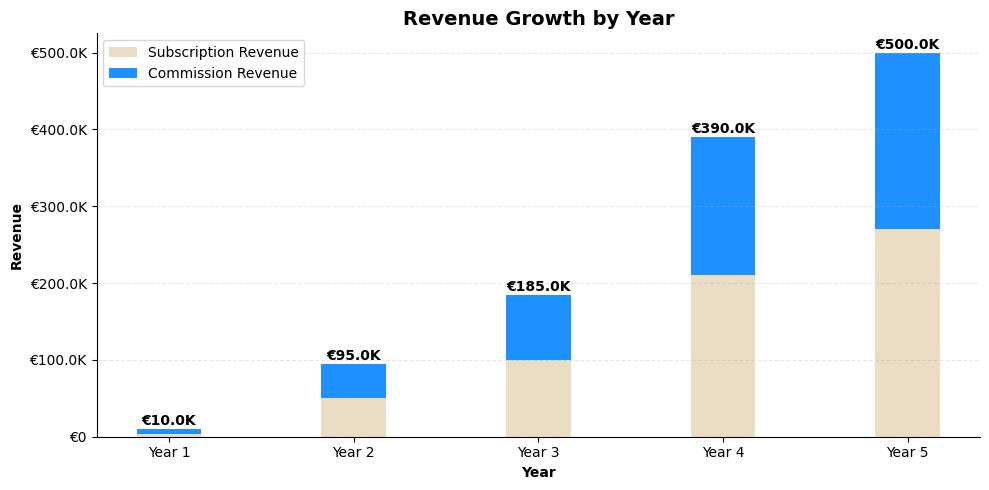
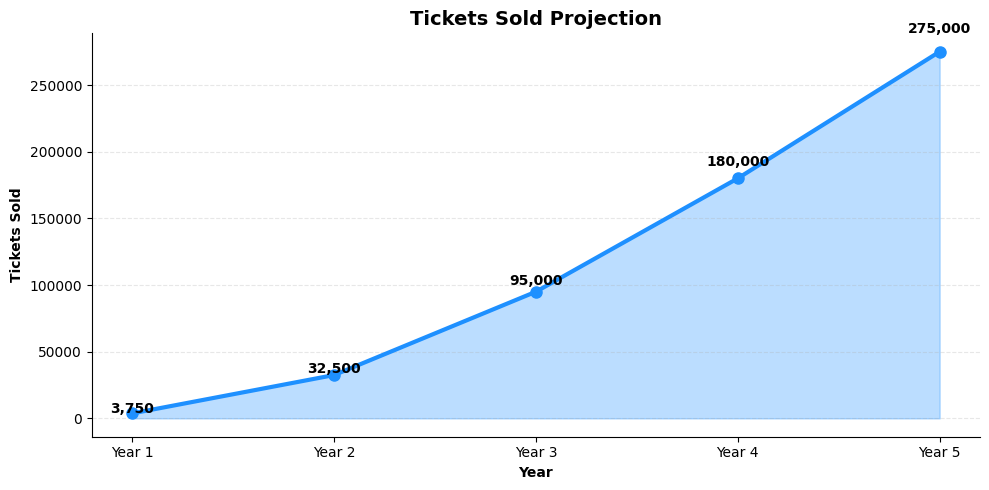
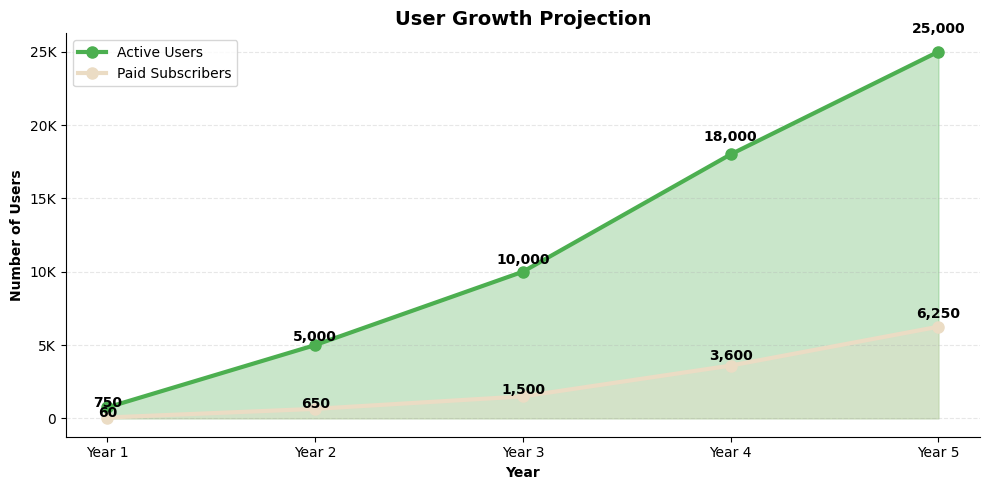
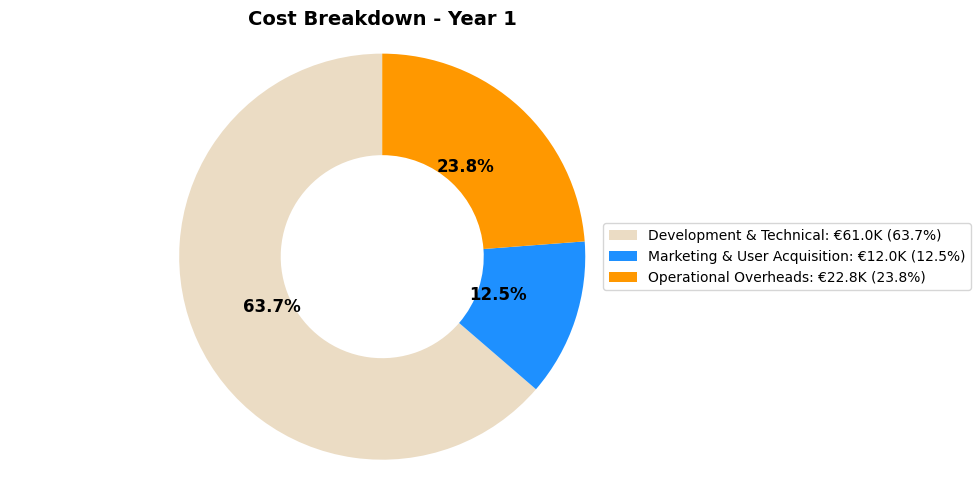
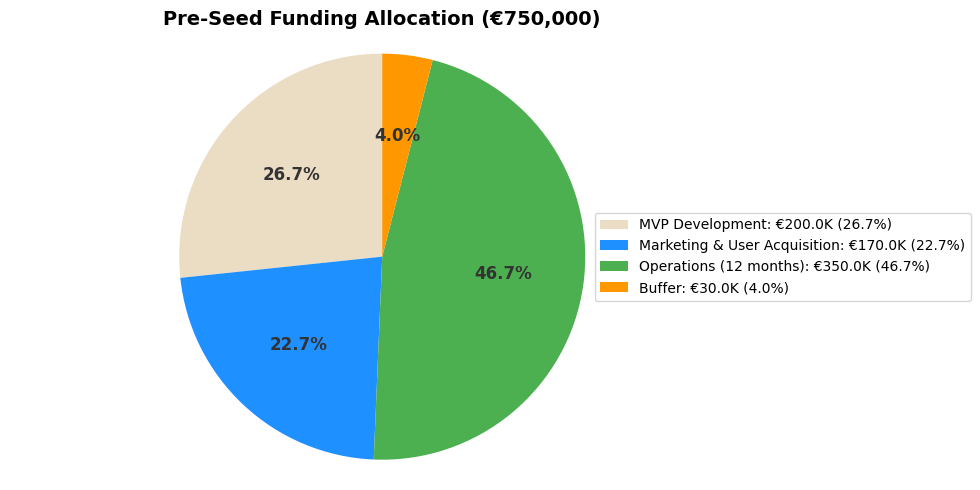
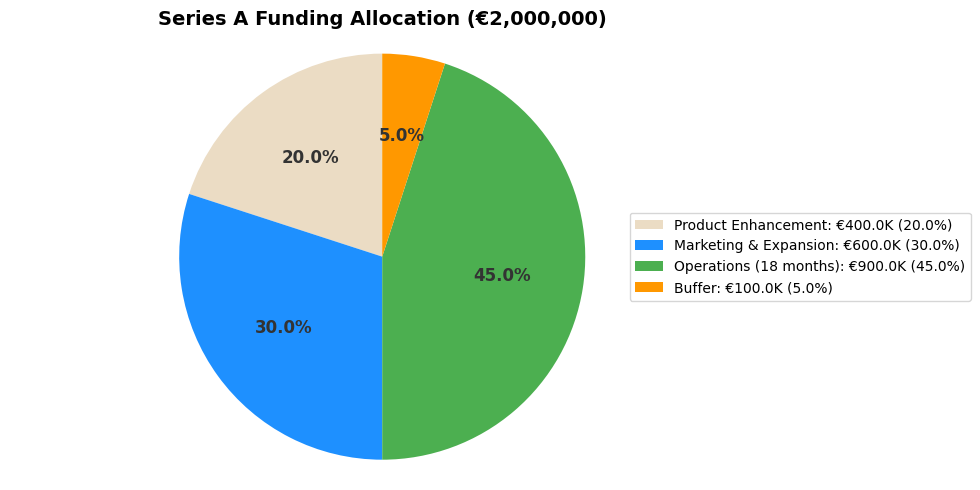
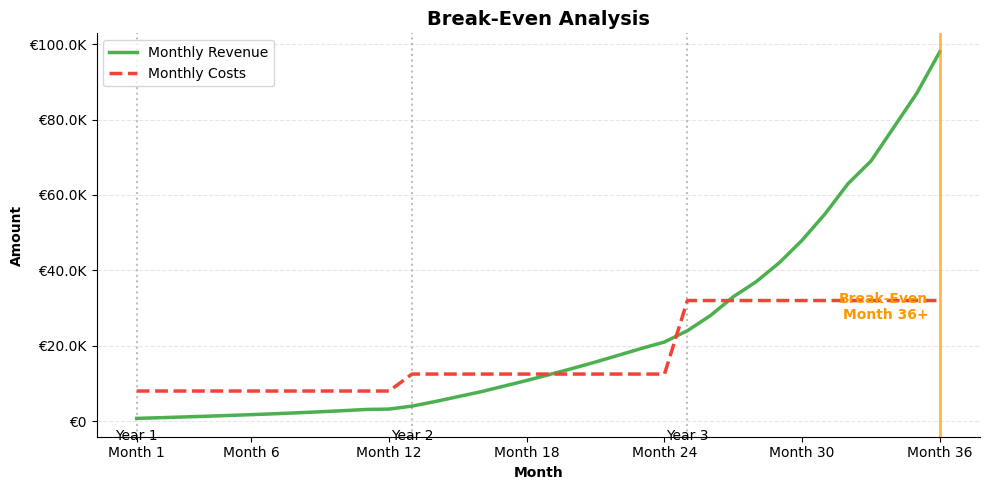
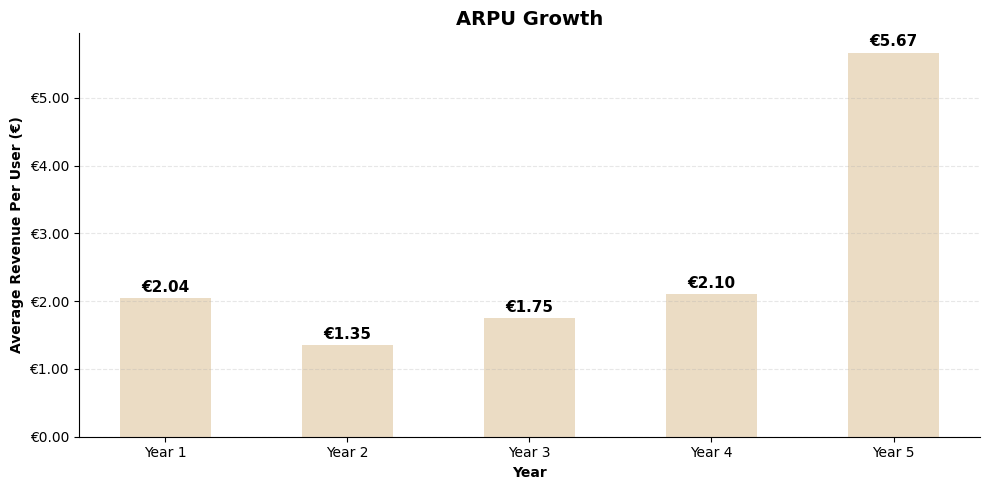
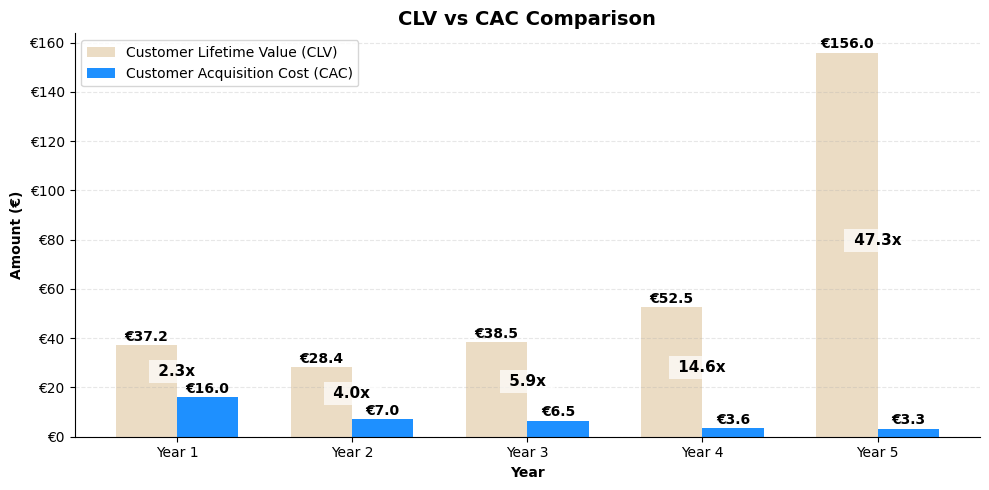
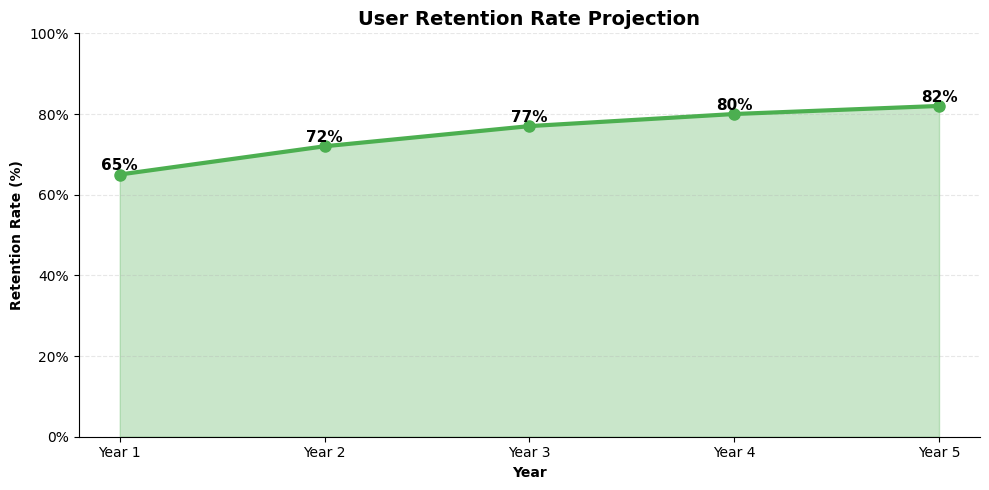
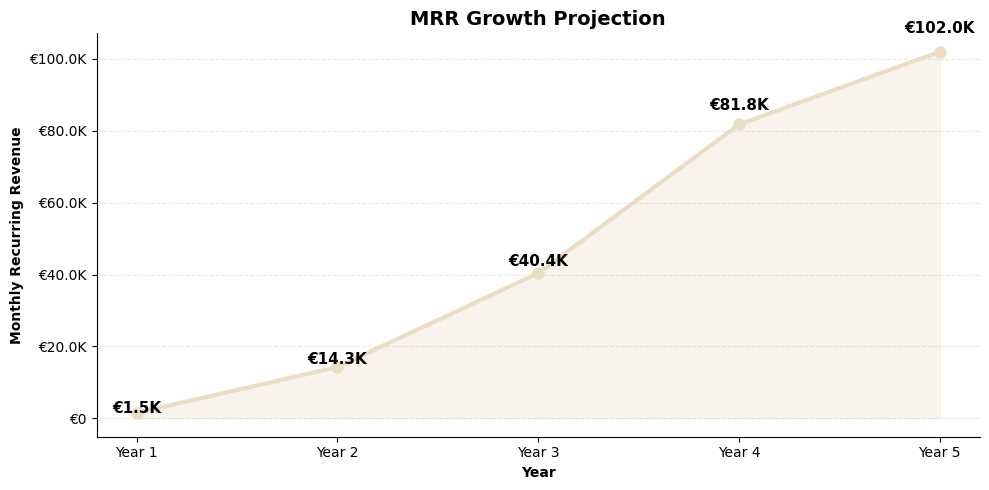
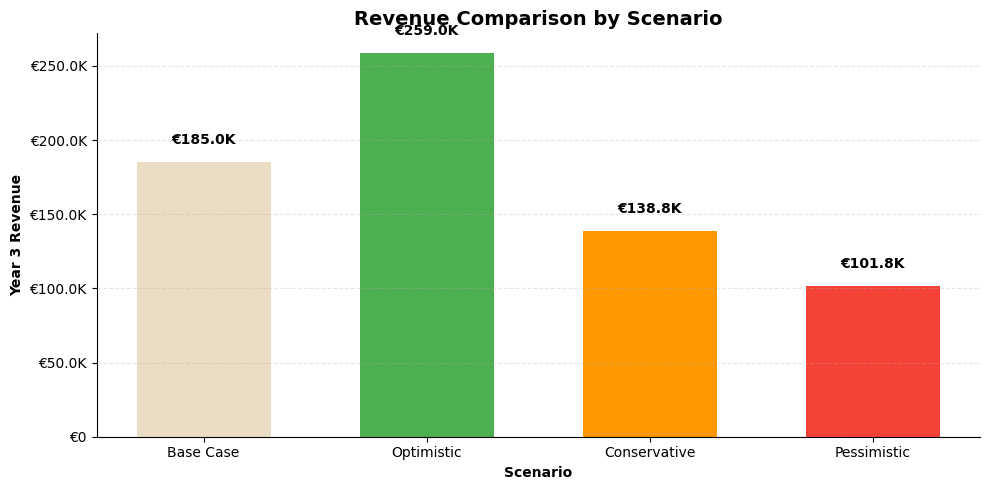
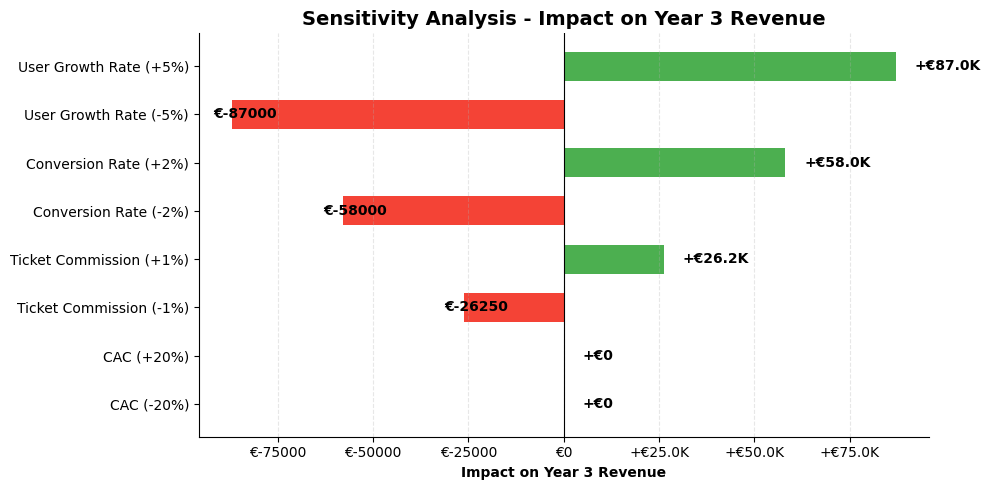

The matplotlib source for these figures, in order:
import matplotlib.pyplot as plt
import numpy as np
import os
from matplotlib.colors import to_rgba
import matplotlib.patches as mpatches
from matplotlib import cm

# Create output directory if it doesn't exist
os.makedirs('images/charts', exist_ok=True)

# Set Poppins-like font
plt.rcParams['font.family'] = 'sans-serif'
plt.rcParams['font.sans-serif'] = ['Arial', 'Helvetica', 'DejaVu Sans']

# Define colors to match the website's color scheme
colors = {
    'primary': '#EBDCC4',
    'secondary': '#1e90ff',
    'success': '#4caf50',
    'warning': '#ff9800',
    'danger': '#f44336',
    'neutral': '#607d8b',
    'dark_bg': '#181818',
    'light_bg': '#f4f4f4',
    'light_text': '#ffffff',
    'dark_text': '#333333',
    'primary_light': 'rgba(235, 220, 196, 0.2)',
    'secondary_light': 'rgba(30, 144, 255, 0.2)',
}

# Define chart dimensions
FIG_WIDTH = 10
FIG_HEIGHT = 5
DPI = 100

# Helper function to convert rgba string to actual rgba values
def parse_rgba(rgba_str):
    if rgba_str.startswith('rgba'):
        # Extract RGBA values from string like 'rgba(r, g, b, a)'
        values = rgba_str.replace('rgba(', '').replace(')', '').split(',')
        return (int(values[0])/255, int(values[1])/255, int(values[2])/255, float(values[3]))
    else:
        # Convert hex to RGBA
        return to_rgba(rgba_str)

# Format currency for axis labels
def format_currency(value):
    if value >= 1000000:
        return f'€{value/1000000:.1f}M'
    elif value >= 1000:
        return f'€{value/1000:.1f}K'
    else:
        return f'€{value:.0f}'

# 1. Overview Chart
def create_overview_chart():
    years = ['Year 1', 'Year 2', 'Year 3', 'Year 4', 'Year 5']
    # Estimated split based on HTML totals: Y1=10k, Y2=95k, Y3=185k, Y4=390k, Y5=500k
    subscription_revenue = [4000, 50000, 100000, 210000, 270000]
    commission_revenue = [6000, 45000, 85000, 180000, 230000]
    
    fig, ax = plt.subplots(figsize=(FIG_WIDTH, FIG_HEIGHT), dpi=DPI)
    
    width = 0.35
    x = np.arange(len(years))
    
    # Create stacked bar chart
    ax.bar(x, subscription_revenue, width, label='Subscription Revenue', color=colors['primary'])
    ax.bar(x, commission_revenue, width, bottom=subscription_revenue, label='Commission Revenue', color=colors['secondary'])
    
    # Add total text on top of bars
    for i, (sub, comm) in enumerate(zip(subscription_revenue, commission_revenue)):
        total = sub + comm
        ax.text(i, total + 5000, format_currency(total), ha='center', fontsize=10, fontweight='bold', color='black')
    
    ax.set_xlabel('Year', fontweight='bold', color='black')
    ax.set_ylabel('Revenue', fontweight='bold', color='black')
    ax.set_title('Revenue Growth by Year', fontsize=14, fontweight='bold', color='black')
    ax.set_xticks(x)
    ax.set_xticklabels(years, color='black')
    
    # Format y-axis labels as currency
    ax.yaxis.set_major_formatter(plt.FuncFormatter(lambda x, pos: format_currency(x)))
    ax.tick_params(colors='black')
    
    ax.legend()
    ax.spines['top'].set_visible(False)
    ax.spines['right'].set_visible(False)
    ax.spines['bottom'].set_color('black')
    ax.spines['left'].set_color('black')
    
    # Add grid lines
    ax.grid(axis='y', linestyle='--', alpha=0.3)
    
    plt.tight_layout()
    plt.savefig('images/charts/overview-chart.png', bbox_inches='tight', transparent=True)
    plt.close()
    print("Created overview-chart.png")

# 2. Tickets Chart
def create_tickets_chart():
    years = ['Year 1', 'Year 2', 'Year 3', 'Year 4', 'Year 5']
    # Updated from HTML: Y1=3.75k, Y2=32.5k, Y3=95k, Y4=180k, Y5=275k
    tickets_sold = [3750, 32500, 95000, 180000, 275000]
    
    fig, ax = plt.subplots(figsize=(FIG_WIDTH, FIG_HEIGHT), dpi=DPI)
    
    # Create line chart with area fill
    ax.plot(years, tickets_sold, marker='o', markersize=8, linewidth=3, 
            color=colors['secondary'], label='Tickets Sold')
    
    # Fill area under line
    ax.fill_between(years, tickets_sold, alpha=0.3, color=colors['secondary'])
    
    # Add data labels
    for i, value in enumerate(tickets_sold):
        ax.text(i, value + (value * 0.05), f"{value:,}", ha='center', fontsize=10, fontweight='bold', color='black')
    
    ax.set_xlabel('Year', fontweight='bold', color='black')
    ax.set_ylabel('Tickets Sold', fontweight='bold', color='black')
    ax.set_title('Tickets Sold Projection', fontsize=14, fontweight='bold', color='black')
    
    # Remove top and right spines
    ax.spines['top'].set_visible(False)
    ax.spines['right'].set_visible(False)
    ax.spines['bottom'].set_color('black')
    ax.spines['left'].set_color('black')
    
    # Add grid lines
    ax.grid(axis='y', linestyle='--', alpha=0.3)
    
    # Set tick colors to black
    ax.tick_params(colors='black')
    
    plt.tight_layout()
    plt.savefig('images/charts/tickets-chart.png', bbox_inches='tight', transparent=True)
    plt.close()
    print("Created tickets-chart.png")

# 3. User Growth Chart
def create_user_growth_chart():
    years = ['Year 1', 'Year 2', 'Year 3', 'Year 4', 'Year 5']
    # Updated from HTML Overview: Y1=750, Y2=5k, Y3=10k, Y4=18k, Y5=25k (continued growth)
    active_users = [750, 5000, 10000, 18000, 25000]
    # Calculated based on progression to 25% conversion by Y5
    # HTML conversion %: Y1=8% -> 60, Y2=13% -> 650, Y3=15% -> 1500, Y4=20% -> 3600, Y5=25% -> 6250
    paid_subscribers = [60, 650, 1500, 3600, 6250]
    
    fig, ax = plt.subplots(figsize=(FIG_WIDTH, FIG_HEIGHT), dpi=DPI)
    
    # Create lines
    ax.plot(years, active_users, marker='o', markersize=8, linewidth=3, 
            color=colors['success'], label='Active Users')
    ax.fill_between(years, active_users, alpha=0.3, color=colors['success'])
    
    ax.plot(years, paid_subscribers, marker='o', markersize=8, linewidth=3, 
            color=colors['primary'], label='Paid Subscribers')
    ax.fill_between(years, paid_subscribers, alpha=0.3, color=colors['primary'])
    
    # Add value labels with black text
    for i, value in enumerate(active_users):
        ax.text(i, value + (value * 0.05), f"{value:,}", ha='center', fontsize=10, fontweight='bold', color='black')
        
    for i, value in enumerate(paid_subscribers):
        if value > 0:  # Only add label if value is greater than zero
            ax.text(i, value + (value * 0.1), f"{value:,}", ha='center', fontsize=10, fontweight='bold', color='black')
    
    ax.set_xlabel('Year', fontweight='bold', color='black')
    ax.set_ylabel('Number of Users', fontweight='bold', color='black')
    ax.set_title('User Growth Projection', fontsize=14, fontweight='bold', color='black')
    
    # Remove top and right spines
    ax.spines['top'].set_visible(False)
    ax.spines['right'].set_visible(False)
    ax.spines['bottom'].set_color('black')
    ax.spines['left'].set_color('black')
    
    # Set y-axis formatter to show K for thousands
    ax.yaxis.set_major_formatter(plt.FuncFormatter(lambda x, pos: f'{x/1000:.0f}K' if x >= 1000 else f'{x:.0f}'))
    
    # Add grid lines
    ax.grid(axis='y', linestyle='--', alpha=0.3)
    
    # Set tick colors to black
    ax.tick_params(colors='black')
    
    ax.legend(loc='upper left')
    
    plt.tight_layout()
    plt.savefig('images/charts/user-growth-chart.png', bbox_inches='tight', transparent=True)
    plt.close()
    print("Created user-growth-chart.png")

# 4. Cost Breakdown Chart
def create_cost_breakdown_chart():
    labels = ['Development & Technical', 'Marketing & User Acquisition', 'Operational Overheads']
    # Updated Y1 costs from HTML detailed tables
    costs = [61000, 12000, 22800]
    
    # Calculate percentages
    total = sum(costs)
    percentages = [c/total*100 for c in costs]
    
    # Set colors for pie chart
    chart_colors = [colors['primary'], colors['secondary'], colors['warning']]
    
    fig, ax = plt.subplots(figsize=(FIG_WIDTH, FIG_HEIGHT), dpi=DPI)
    
    
    # Create donut chart
    wedges, texts, autotexts = ax.pie(
        costs, 
        labels=None,
        autopct='%1.1f%%',
        colors=chart_colors,
        wedgeprops=dict(width=0.5),  # Make it a donut
        startangle=90,
        textprops={'fontsize': 12, 'weight': 'bold', 'color': 'black'}
    )
    
    # Equal aspect ratio ensures circular pie
    ax.axis('equal')
    
    # Create legend with white text for dark background
    legend_labels = [f"{label}: {format_currency(cost)} ({p:.1f}%)" for label, cost, p in zip(labels, costs, percentages)]
    legend = ax.legend(wedges, legend_labels, loc="center right", bbox_to_anchor=(1.3, 0.5))
    
    # Set legend text color to white for visibility on dark background
    for text in legend.get_texts():
        text.set_color('black')
    
    plt.title('Cost Breakdown - Year 1', fontsize=14, fontweight='bold', color='black')
    
    plt.tight_layout()
    plt.savefig('images/charts/cost-breakdown-chart.png', bbox_inches='tight', transparent=True)
    plt.close()
    print("Created cost-breakdown-chart.png")

# 5. Pre-Seed Funding Chart
def create_pre_seed_chart():
    labels = ['MVP Development', 'Marketing & User Acquisition', 'Operations (12 months)', 'Buffer']
    amounts = [200000, 170000, 350000, 30000]
    
    # Calculate percentages
    total = sum(amounts)
    percentages = [a/total*100 for a in amounts]
    
    # Set colors for pie chart
    chart_colors = [colors['primary'], colors['secondary'], colors['success'], colors['warning']]
    
    fig, ax = plt.subplots(figsize=(FIG_WIDTH, FIG_HEIGHT), dpi=DPI)
    
    # Create pie chart
    wedges, texts, autotexts = ax.pie(
        amounts, 
        labels=None,
        autopct='%1.1f%%',
        colors=chart_colors,
        startangle=90,
        textprops={'fontsize': 12, 'weight': 'bold', 'color': '#333'}
    )
    
    # Equal aspect ratio ensures circular pie
    ax.axis('equal')
    
    # Create legend
    legend_labels = [f"{label}: {format_currency(amount)} ({p:.1f}%)" for label, amount, p in zip(labels, amounts, percentages)]
    ax.legend(wedges, legend_labels, loc="center right", bbox_to_anchor=(1.3, 0.5))
    
    plt.title('Pre-Seed Funding Allocation (€750,000)', fontsize=14, fontweight='bold')
    
    plt.tight_layout()
    plt.savefig('images/charts/pre-seed-chart.png', bbox_inches='tight', transparent=True)
    plt.close()
    print("Created pre-seed-chart.png")

# 6. Series A Funding Chart
def create_series_a_chart():
    labels = ['Product Enhancement', 'Marketing & Expansion', 'Operations (18 months)', 'Buffer']
    amounts = [400000, 600000, 900000, 100000]
    
    # Calculate percentages
    total = sum(amounts)
    percentages = [a/total*100 for a in amounts]
    
    # Set colors for pie chart
    chart_colors = [colors['primary'], colors['secondary'], colors['success'], colors['warning']]
    
    fig, ax = plt.subplots(figsize=(FIG_WIDTH, FIG_HEIGHT), dpi=DPI)
    
    
    # Create pie chart
    wedges, texts, autotexts = ax.pie(
        amounts, 
        labels=None,
        autopct='%1.1f%%',
        colors=chart_colors,
        startangle=90,
        textprops={'fontsize': 12, 'weight': 'bold', 'color': '#333'}
    )
    
    # Equal aspect ratio ensures circular pie
    ax.axis('equal')
    
    # Create legend
    legend_labels = [f"{label}: {format_currency(amount)} ({p:.1f}%)" for label, amount, p in zip(labels, amounts, percentages)]
    ax.legend(wedges, legend_labels, loc="center right", bbox_to_anchor=(1.3, 0.5))
    
    plt.title('Series A Funding Allocation (€2,000,000)', fontsize=14, fontweight='bold')
    
    plt.tight_layout()
    plt.savefig('images/charts/series-a-chart.png', bbox_inches='tight', transparent=True)
    plt.close()
    print("Created series-a-chart.png")

# 7. Break-Even Chart
def create_break_even_chart():
    # Monthly data for 36 months
    months = [f"Month {i+1}" for i in range(36)]
    month_numbers = list(range(1, 37))
    
    # NOTE: Keeping old monthly data shape, but break-even point shifted
    # Simplified monthly revenue and costs data
    monthly_revenue = [
        # Year 1 (months 1-12)
        743, 921, 1109, 1305, 1514, 1734, 1970, 2222, 2495, 2789, 3110, 3214,
        # Year 2 (months 13-24)
        4000, 5200, 6500, 7800, 9300, 10800, 12400, 14000, 15700, 17500, 19300, 21000,
        # Year 3 (months 25-36)
        24000, 28000, 33000, 37000, 42000, 48000, 55000, 63000, 69000, 78000, 87000, 98000
    ]
    
    monthly_costs = [
        # Year 1 (months 1-12) - Scaled down roughly based on new Y1 total cost
        8000, 8000, 8000, 8000, 8000, 8000, 8000, 8000, 8000, 8000, 8000, 8000,
        # Year 2 (months 13-24) - Scaled down roughly based on new Y2 total cost
        12500, 12500, 12500, 12500, 12500, 12500, 12500, 12500, 12500, 12500, 12500, 12500,
        # Year 3 (months 25-36) - Scaled up roughly based on new Y3 total cost
        32000, 32000, 32000, 32000, 32000, 32000, 32000, 32000, 32000, 32000, 32000, 32000
    ]
    
    fig, ax = plt.subplots(figsize=(FIG_WIDTH, FIG_HEIGHT), dpi=DPI)
        
    # Create lines
    ax.plot(month_numbers, monthly_revenue, marker='', linewidth=2.5, 
            color=colors['success'], label='Monthly Revenue')
    
    ax.plot(month_numbers, monthly_costs, marker='', linewidth=2.5, 
            color=colors['danger'], label='Monthly Costs', linestyle='dashed')
    
    # Add break-even marker (Updated to month 36)
    break_even_month = 36
    # Estimate break_even_value visually near intersection around month 36
    break_even_value = 22000 # Based on HTML text
    
    # Add vertical line at break-even point
    ax.axvline(x=break_even_month, color=colors['warning'], linestyle='-', linewidth=2, alpha=0.7)
    ax.text(break_even_month - 0.5, break_even_value + 5000, 'Break-Even\nMonth 36+', 
            fontsize=10, fontweight='bold', color=colors['warning'], ha='right')
    
    # Add markers for Year boundaries
    for year, month in [(1, 1), (2, 13), (3, 25)]:
        ax.axvline(x=month, color='gray', linestyle=':', alpha=0.5)
        ax.text(month, -5000, f'Year {year}', fontsize=10, ha='center')
    
    ax.set_xlabel('Month', fontweight='bold')
    ax.set_ylabel('Amount', fontweight='bold')
    ax.set_title('Break-Even Analysis', fontsize=14, fontweight='bold')
    
    # Set x-axis ticks to show months 1, 6, 12, 18, 24, 30, 36
    tick_positions = [1, 6, 12, 18, 24, 30, 36]
    ax.set_xticks(tick_positions)
    ax.set_xticklabels([f"Month {m}" for m in tick_positions])
    
    # Format y-axis as currency
    ax.yaxis.set_major_formatter(plt.FuncFormatter(lambda x, pos: format_currency(x)))
    
    # Remove top and right spines
    ax.spines['top'].set_visible(False)
    ax.spines['right'].set_visible(False)
    
    # Add grid lines
    ax.grid(axis='y', linestyle='--', alpha=0.3)
    
    ax.legend(loc='upper left')
    
    plt.tight_layout()
    plt.savefig('images/charts/break-even-chart.png', bbox_inches='tight', transparent=True)
    plt.close()
    print("Created break-even-chart.png")

# 8. ARPU Chart
def create_arpu_chart():
    years = ['Year 1', 'Year 2', 'Year 3', 'Year 4', 'Year 5']
    # Updated from HTML KPIs: Y1=2.04, Y2=1.35, Y3=1.75, Y4=2.10, Y5=5.67
    arpu_values = [2.04, 1.35, 1.75, 2.10, 5.67]
    
    fig, ax = plt.subplots(figsize=(FIG_WIDTH, FIG_HEIGHT), dpi=DPI)
    
    # Create bar chart
    bars = ax.bar(years, arpu_values, color=colors['primary'], width=0.5)
    
    # Add data labels on top of bars
    for bar in bars:
        height = bar.get_height()
        ax.text(bar.get_x() + bar.get_width()/2., height + 0.05,
                f'€{height:.2f}',
                ha='center', va='bottom', fontsize=11, fontweight='bold', color='black')
    
    ax.set_xlabel('Year', fontweight='bold', color='black')
    ax.set_ylabel('Average Revenue Per User (€)', fontweight='bold', color='black')
    ax.set_title('ARPU Growth', fontsize=14, fontweight='bold', color='black')
    
    # Format y-axis labels with Euro symbol
    ax.yaxis.set_major_formatter(plt.FuncFormatter(lambda x, pos: f'€{x:.2f}'))
    ax.tick_params(colors='black')
    
    # Remove top and right spines
    ax.spines['top'].set_visible(False)
    ax.spines['right'].set_visible(False)
    ax.spines['bottom'].set_color('black')
    ax.spines['left'].set_color('black')
    
    # Add grid lines
    ax.grid(axis='y', linestyle='--', alpha=0.3)
    
    plt.tight_layout()
    plt.savefig('images/charts/arpu-chart.png', bbox_inches='tight', transparent=True)
    plt.close()
    print("Created arpu-chart.png")

# 9. CLV vs CAC Chart
def create_clv_cac_chart():
    years = ['Year 1', 'Year 2', 'Year 3', 'Year 4', 'Year 5']
    # Updated from HTML KPIs (CLV) and User Growth (CAC)
    clv_values = [37.20, 28.35, 38.50, 52.50, 156.00]
    cac_values = [16.00, 7.00, 6.50, 3.60, 3.30]
    
    # Calculate ratio for each year
    ratios = [clv/cac for clv, cac in zip(clv_values, cac_values)]
    
    fig, ax = plt.subplots(figsize=(FIG_WIDTH, FIG_HEIGHT), dpi=DPI)
    
    x = np.arange(len(years))
    width = 0.35
    
    # Create grouped bar chart
    bars1 = ax.bar(x - width/2, clv_values, width, label='Customer Lifetime Value (CLV)', color=colors['primary'])
    bars2 = ax.bar(x + width/2, cac_values, width, label='Customer Acquisition Cost (CAC)', color=colors['secondary'])
    
    # Add data labels
    for bar in bars1:
        height = bar.get_height()
        ax.text(bar.get_x() + bar.get_width()/2., height + 0.5,
                f'€{height:.1f}', ha='center', va='bottom', fontsize=10, fontweight='bold', color='black')
    
    for bar in bars2:
        height = bar.get_height()
        ax.text(bar.get_x() + bar.get_width()/2., height + 0.5,
                f'€{height:.1f}', ha='center', va='bottom', fontsize=10, fontweight='bold', color='black')
    
    # Add ratio text in middle instead of at the top
    for i, ratio in enumerate(ratios):
        mid_point_x = i
        mid_point_y = (clv_values[i] + cac_values[i]) / 2  # Middle point between the two bars
        
        # Create a small white background for better readability
        ax.text(mid_point_x, mid_point_y, f' {ratio:.1f}x ', 
                ha='center', va='center', fontsize=11, fontweight='bold', color='black',
                bbox=dict(facecolor='white', alpha=0.7, edgecolor='none', pad=3))
    
    ax.set_xlabel('Year', fontweight='bold', color='black')
    ax.set_ylabel('Amount (€)', fontweight='bold', color='black')
    ax.set_title('CLV vs CAC Comparison', fontsize=14, fontweight='bold', color='black')
    
    ax.set_xticks(x)
    ax.set_xticklabels(years)
    ax.tick_params(colors='black')
    
    # Format y-axis with Euro symbol
    ax.yaxis.set_major_formatter(plt.FuncFormatter(lambda x, pos: f'€{x:.0f}'))
    
    # Remove top and right spines
    ax.spines['top'].set_visible(False)
    ax.spines['right'].set_visible(False)
    ax.spines['bottom'].set_color('black')
    ax.spines['left'].set_color('black')
    
    # Add grid lines
    ax.grid(axis='y', linestyle='--', alpha=0.3)
    
    # Set legend text color to black
    legend = ax.legend()
    for text in legend.get_texts():
        text.set_color('black')
    
    plt.tight_layout()
    plt.savefig('images/charts/clv-cac-chart.png', bbox_inches='tight', transparent=True)
    plt.close()
    print("Created clv-cac-chart.png")

# 10. Retention Chart
def create_retention_chart():
    years = ['Year 1', 'Year 2', 'Year 3', 'Year 4', 'Year 5']
    # Updated from HTML KPIs: Y1=65%, Y2=72%, Y3=77%, Y4=80%, Y5=82%
    retention_rates = [65, 72, 77, 80, 82]
    
    fig, ax = plt.subplots(figsize=(FIG_WIDTH, FIG_HEIGHT), dpi=DPI)
    
    # Create line chart with area fill
    ax.plot(years, retention_rates, marker='o', markersize=8, linewidth=3, 
            color=colors['success'], label='Monthly Retention Rate')
    
    # Fill area under line
    ax.fill_between(years, retention_rates, alpha=0.3, color=colors['success'])
    
    # Add data labels
    for i, value in enumerate(retention_rates):
        ax.text(i, value + 1, f"{value}%", ha='center', fontsize=11, fontweight='bold', color='black')
    
    ax.set_xlabel('Year', fontweight='bold', color='black')
    ax.set_ylabel('Retention Rate (%)', fontweight='bold', color='black')
    ax.set_title('User Retention Rate Projection', fontsize=14, fontweight='bold', color='black')
    
    # Set y-axis range from 0 to 100 for percentage
    ax.set_ylim(0, 100)
    
    # Format y-axis with percentage and black ticks for visibility
    ax.yaxis.set_major_formatter(plt.FuncFormatter(lambda x, pos: f'{x:.0f}%'))
    ax.tick_params(colors='black')
    
    # Remove top and right spines
    ax.spines['top'].set_visible(False)
    ax.spines['right'].set_visible(False)
    ax.spines['bottom'].set_color('black')
    ax.spines['left'].set_color('black')
    
    # Add grid lines
    ax.grid(axis='y', linestyle='--', alpha=0.3)
    
    plt.tight_layout()
    plt.savefig('images/charts/retention-chart.png', bbox_inches='tight', transparent=True)
    plt.close()
    print("Created retention-chart.png")

# 11. MRR Chart
def create_mrr_chart():
    years = ['Year 1', 'Year 2', 'Year 3', 'Year 4', 'Year 5']
    # Updated from HTML KPIs: Y1=1.5k, Y2=14.3k, Y3=40.4k, Y4=81.8k, Y5=102k
    mrr_values = [1532, 14285, 40396, 81750, 102000]
    
    fig, ax = plt.subplots(figsize=(FIG_WIDTH, FIG_HEIGHT), dpi=DPI)
    
    # Create line chart with area fill
    ax.plot(years, mrr_values, marker='o', markersize=8, linewidth=3, 
            color=colors['primary'], label='Monthly Recurring Revenue')
    
    # Fill area under line
    ax.fill_between(years, mrr_values, alpha=0.3, color=colors['primary'])
    
    # Add data labels
    for i, value in enumerate(mrr_values):
        ax.text(i, value + (value * 0.05), format_currency(value), 
                ha='center', fontsize=11, fontweight='bold', color='black')
    
    ax.set_xlabel('Year', fontweight='bold', color='black')
    ax.set_ylabel('Monthly Recurring Revenue', fontweight='bold', color='black')
    ax.set_title('MRR Growth Projection', fontsize=14, fontweight='bold', color='black')
    
    # Format y-axis as currency with black ticks for visibility
    ax.yaxis.set_major_formatter(plt.FuncFormatter(lambda x, pos: format_currency(x)))
    ax.tick_params(colors='black')
    
    # Remove top and right spines
    ax.spines['top'].set_visible(False)
    ax.spines['right'].set_visible(False)
    ax.spines['bottom'].set_color('black')
    ax.spines['left'].set_color('black')
    
    # Add grid lines
    ax.grid(axis='y', linestyle='--', alpha=0.3)
    
    plt.tight_layout()
    plt.savefig('images/charts/mrr-chart.png', bbox_inches='tight', transparent=True)
    plt.close()
    print("Created mrr-chart.png")

# 12. Scenario Chart
def create_scenario_chart():
    scenarios = ['Base Case', 'Optimistic', 'Conservative', 'Pessimistic']
    # Updated Base Case to match Y3 Revenue from HTML overview (€185k)
    # Kept relative differences for other scenarios similar to original script
    revenues = [185000, 259000, 138750, 101750]
    
    # Define colors for each scenario
    scenario_colors = [colors['primary'], colors['success'], colors['warning'], colors['danger']]
    
    fig, ax = plt.subplots(figsize=(FIG_WIDTH, FIG_HEIGHT), dpi=DPI)
    
    # Create bar chart
    bars = ax.bar(scenarios, revenues, color=scenario_colors, width=0.6)
    
    # Add data labels on top of bars
    for bar in bars:
        height = bar.get_height()
        ax.text(bar.get_x() + bar.get_width()/2., height + 10000,
                format_currency(height),
                ha='center', va='bottom', fontsize=10, fontweight='bold')
    
    ax.set_xlabel('Scenario', fontweight='bold')
    ax.set_ylabel('Year 3 Revenue', fontweight='bold')
    ax.set_title('Revenue Comparison by Scenario', fontsize=14, fontweight='bold')
    
    # Format y-axis as currency
    ax.yaxis.set_major_formatter(plt.FuncFormatter(lambda x, pos: format_currency(x)))
    
    # Remove top and right spines
    ax.spines['top'].set_visible(False)
    ax.spines['right'].set_visible(False)
    
    # Add grid lines
    ax.grid(axis='y', linestyle='--', alpha=0.3)
    
    plt.tight_layout()
    plt.savefig('images/charts/scenario-chart.png', bbox_inches='tight', transparent=True)
    plt.close()
    print("Created scenario-chart.png")

# 13. Tornado Chart
def create_tornado_chart():
    variables = [
        'User Growth Rate (+5%)',
        'User Growth Rate (-5%)',
        'Conversion Rate (+2%)',
        'Conversion Rate (-2%)',
        'Ticket Commission (+1%)',
        'Ticket Commission (-1%)',
        'CAC (+20%)',
        'CAC (-20%)'
    ]
    
    impacts = [87000, -87000, 58000, -58000, 26250, -26250, 0, 0]
    
    # Create colors based on positive or negative impact
    bar_colors = [colors['success'] if impact >= 0 else colors['danger'] for impact in impacts]
    
    # Sort for proper tornado chart visualization (optional)
    # We'll skip sorting here to match the original data order
    
    fig, ax = plt.subplots(figsize=(FIG_WIDTH, FIG_HEIGHT), dpi=DPI)
    
    # Create horizontal bar chart
    y_pos = np.arange(len(variables))
    ax.barh(y_pos, impacts, color=bar_colors, height=0.6)
    
    # Add labels inside or outside bars depending on value
    for i, v in enumerate(impacts):
        if v >= 0:
            label = f"+{format_currency(v)}"
            ha = 'left'
            x_pos = v + 5000
        else:
            label = f"{format_currency(v)}"
            ha = 'right'
            x_pos = v - 5000
        
        ax.text(x_pos, i, label, va='center', fontsize=10, fontweight='bold')
    
    ax.set_yticks(y_pos)
    ax.set_yticklabels(variables)
    ax.invert_yaxis()  # Invert y-axis for top-to-bottom ordering
    
    ax.set_xlabel('Impact on Year 3 Revenue', fontweight='bold')
    ax.set_title('Sensitivity Analysis - Impact on Year 3 Revenue', fontsize=14, fontweight='bold')
    
    # Add vertical line at zero
    ax.axvline(x=0, color='black', linestyle='-', linewidth=0.8)
    
    # Format x-axis as currency
    def format_with_sign(x, pos):
        if x == 0:
            return '€0'
        return f"+{format_currency(x)}" if x > 0 else format_currency(x)
    
    ax.xaxis.set_major_formatter(plt.FuncFormatter(format_with_sign))
    
    # Remove top and right spines
    ax.spines['top'].set_visible(False)
    ax.spines['right'].set_visible(False)
    
    # Add grid lines
    ax.grid(axis='x', linestyle='--', alpha=0.3)
    
    plt.tight_layout()
    plt.savefig('images/charts/tornado-chart.png', bbox_inches='tight', transparent=True)
    plt.close()
    print("Created tornado-chart.png")

# Run all chart creation functions
if __name__ == "__main__":
    print("Generating Momento financial charts...")
    create_overview_chart()
    create_tickets_chart()
    create_user_growth_chart()
    create_cost_breakdown_chart()
    create_pre_seed_chart()
    create_series_a_chart()
    create_break_even_chart()
    create_arpu_chart()
    create_clv_cac_chart()
    create_retention_chart()
    create_mrr_chart()
    create_scenario_chart()
    create_tornado_chart()
    print("All charts generated successfully!") 
